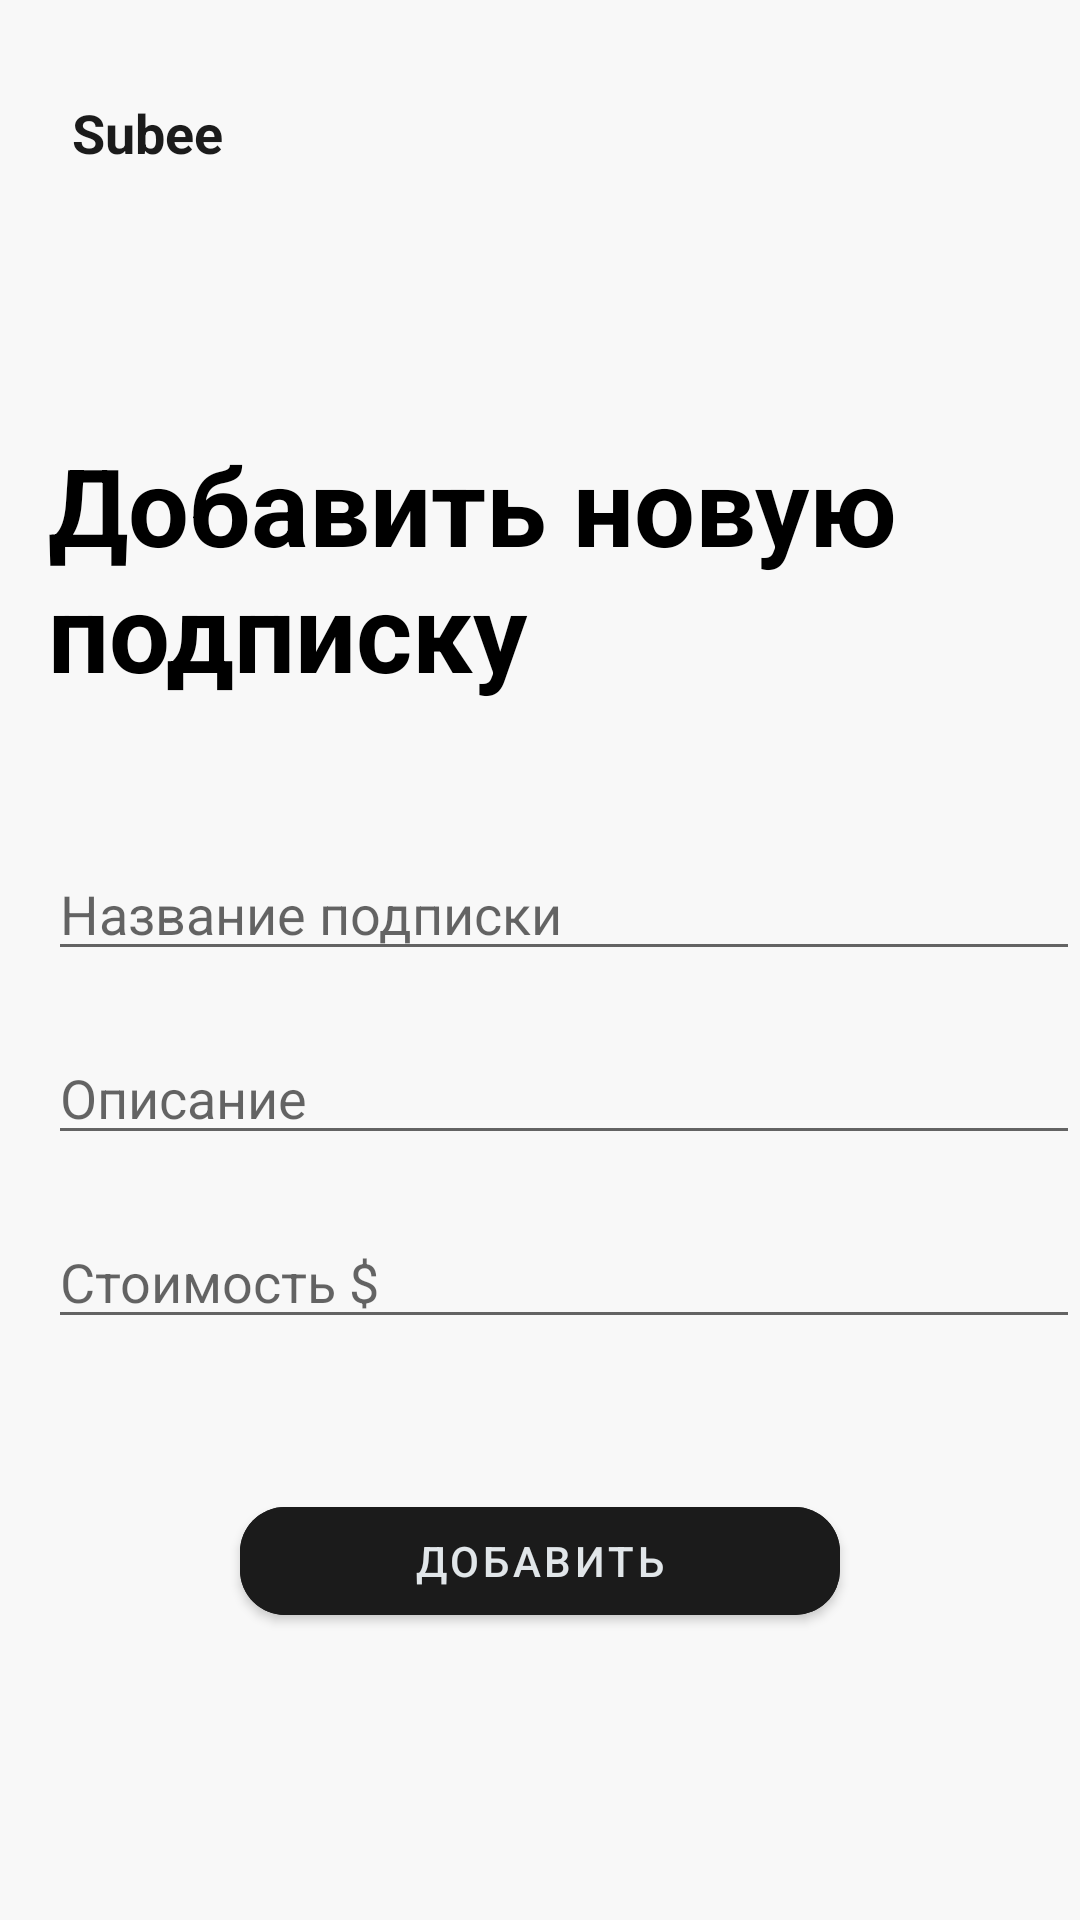

This screen was rendered from an Android layout file. Write that file and the resources it references.
<!-- AndroidManifest.xml: application theme Theme.SubeeApp -->
<!-- res/layout/fragment_add.xml -->
<?xml version="1.0" encoding="utf-8"?>
<androidx.constraintlayout.widget.ConstraintLayout xmlns:android="http://schemas.android.com/apk/res/android"
    xmlns:app="http://schemas.android.com/apk/res-auto"
    xmlns:tools="http://schemas.android.com/tools"
    android:id="@+id/subname"
    android:layout_width="match_parent"
    android:layout_height="match_parent"
    android:background="@color/background_one"
    tools:context=".fragments.add.AddFragment">

    <com.google.android.material.textview.MaterialTextView
        android:id="@+id/app_name_tv"
        android:layout_width="wrap_content"
        android:layout_height="wrap_content"
        android:layout_marginStart="24dp"
        android:layout_marginTop="32dp"
        android:text="@string/app_name"
        android:textColor="@color/dark_color"
        android:textSize="18sp"
        android:textStyle="bold"
        app:layout_constraintStart_toStartOf="parent"
        app:layout_constraintTop_toTopOf="parent"
        tools:ignore="MissingConstraints">

    </com.google.android.material.textview.MaterialTextView>

    <com.google.android.material.textview.MaterialTextView
        android:id="@+id/materialTextView"
        android:layout_width="wrap_content"
        android:layout_height="wrap_content"
        android:layout_marginStart="16dp"
        android:layout_marginTop="128dp"
        android:layout_marginEnd="16dp"
        android:padding="16dp"
        android:text="@string/add_new_subscribe"
        android:textColor="@color/black"
        android:textSize="36sp"
        android:textStyle="bold"
        app:layout_constraintEnd_toEndOf="parent"
        app:layout_constraintStart_toStartOf="parent"
        app:layout_constraintTop_toTopOf="parent"
        tools:ignore="MissingConstraints" />

    <com.google.android.material.textfield.TextInputEditText
        android:id="@+id/name_et"
        android:layout_width="match_parent"
        android:layout_height="wrap_content"
        android:layout_marginStart="16dp"
        android:layout_marginTop="32dp"
        android:hint="@string/sub_name"
        android:inputType="textPersonName"
        android:textColor="@color/gray_color"
        app:layout_constraintStart_toStartOf="parent"
        app:layout_constraintTop_toBottomOf="@+id/materialTextView"
        tools:ignore="MissingConstraints" />

    <com.google.android.material.textfield.TextInputEditText
        android:id="@+id/desc_et"
        android:layout_width="match_parent"
        android:layout_height="wrap_content"
        android:layout_marginStart="16dp"
        android:layout_marginTop="20dp"
        android:hint="@string/sub_desc"
        android:textColor="@color/gray_color"
        app:layout_constraintStart_toStartOf="parent"
        app:layout_constraintTop_toBottomOf="@+id/name_et" />

    <com.google.android.material.textfield.TextInputEditText
        android:id="@+id/price_et"
        android:layout_width="match_parent"
        android:layout_height="wrap_content"
        android:layout_marginStart="16dp"
        android:layout_marginTop="20dp"
        android:hint="@string/sub_price"
        android:inputType="number"
        android:textColor="@color/gray_color"
        app:layout_constraintStart_toStartOf="parent"
        app:layout_constraintTop_toBottomOf="@+id/desc_et" />

    <com.google.android.material.button.MaterialButton
        android:id="@+id/button_add"
        android:layout_width="200dp"
        android:layout_height="wrap_content"
        android:layout_marginTop="50dp"
        android:backgroundTint="@color/dark_color"
        app:cornerRadius="15dp"
        android:textColor="@color/background_two"
        android:text="@string/button_add"
        app:layout_constraintEnd_toEndOf="parent"
        app:layout_constraintStart_toStartOf="parent"
        app:layout_constraintTop_toBottomOf="@+id/price_et" />


</androidx.constraintlayout.widget.ConstraintLayout>
<!-- resources referenced by this layout -->
<resources>
  <color name="background_one">#F8F8F8</color>
  <color name="background_two">#E1E6E9</color>
  <color name="black">#FF000000</color>
  <color name="dark_color">#1B1B1B</color>
  <color name="gray_color">#C4C4C4</color>
  <string name="add_new_subscribe">Добавить новую подписку </string>
  <string name="app_name">Subee</string>
  <string name="button_add">Добавить </string>
  <string name="sub_desc">Описание </string>
  <string name="sub_name">Название подписки</string>
  <string name="sub_price">Стоимость $ </string>
  <style name="Theme.SubeeApp" parent="Theme.MaterialComponents.Light.NoActionBar">
          
          <item name="colorPrimary">@color/dark_color</item>
          <item name="colorPrimaryVariant">@color/dark_color</item>
          <item name="colorOnPrimary">@color/white</item>
          
          <item name="colorSecondary">@color/teal_200</item>
          <item name="colorSecondaryVariant">@color/teal_700</item>
          <item name="colorOnSecondary">@color/black</item>
          
          <item name="android:statusBarColor" tools:targetApi="l">?attr/colorPrimaryVariant</item>
          
  
      </style>
  <color name="white">#FFFFFFFF</color>
  <color name="teal_200">#FF03DAC5</color>
  <color name="teal_700">#FF018786</color>
</resources>
